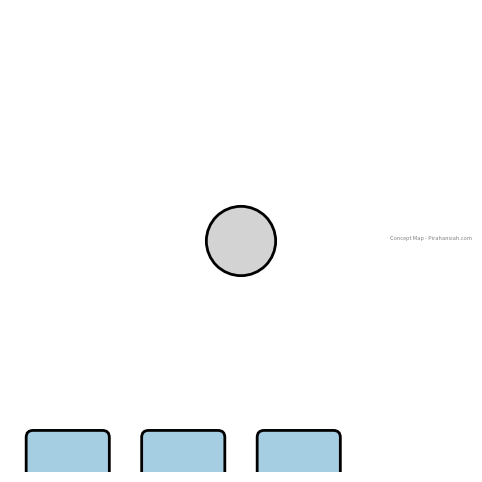

Write the Python code that produced this figure. (Note: this script raises an exception after producing the figure.)
import os
import numpy as np
import matplotlib.pyplot as plt
import matplotlib.patches as patches

def add_footer(ax, pattern_name):
    ax.text(1, 0.5, f"{pattern_name} - Pirahansiah.com", 
            horizontalalignment='right', verticalalignment='bottom', 
            transform=ax.transAxes, fontsize=4, color='gray')

def create_concept_map(levels, colors, file_name_base):
    fig, ax = plt.subplots(figsize=(12, 6))
    ax.set_xlim(-10, 10)
    ax.set_ylim(-10, 10)
    ax.set_aspect('equal')
    ax.axis('off')
    
    fig.patch.set_alpha(0)
    
    y_spacing = 10  # Vertical spacing between levels
    x_spacing = 5   # Horizontal spacing between nodes
    
    def draw_node(ax, center, level, shape, color):
        if shape == 'circle':
            node = patches.Circle(center, radius=1.5, edgecolor='black', facecolor=color, lw=2)
        else:
            node = patches.FancyBboxPatch((center[0] - 1.5, center[1] - 1.5), 3, 3, boxstyle="round,pad=0.3", edgecolor='black', facecolor=color, lw=2)
        ax.add_patch(node)
        return center
    
    # Draw main concept node (circle)
    main_center = (0, 0)
    draw_node(ax, main_center, 0, 'circle', 'lightgray')
    
    # Draw other nodes (squares) and arrange them in levels
    current_level = 1
    for level_nodes in levels:
        y = -current_level * y_spacing
        for i in range(level_nodes):
            x = (i - level_nodes / 2) * x_spacing
            color_index = (current_level - 1) % len(colors)
            draw_node(ax, (x, y), current_level, 'square', colors[color_index])
        current_level += 1
    
    add_footer(ax, 'Concept Map')
    
    current_dir = os.path.dirname(os.path.abspath(__file__))
    png_file_path = os.path.abspath(os.path.join(current_dir, f'{file_name_base}.png'))
    svg_file_path = os.path.abspath(os.path.join(current_dir, f'{file_name_base}.svg'))
    
    # Save as PNG
    fig.savefig(png_file_path, dpi=300, transparent=True)
    
    # Save as SVG
    fig.savefig(svg_file_path, format='svg', transparent=True)
    
    plt.close(fig)

# Example usage
levels = [3, 5, 7, 9]  # Number of nodes per level
colors = ['#a6cee3', '#1f78b4', '#b2df8a', '#33a02c', '#fb9a99']  # Different colors for each level
file_name_base = 'concept_map'

create_concept_map(levels, colors, file_name_base)
